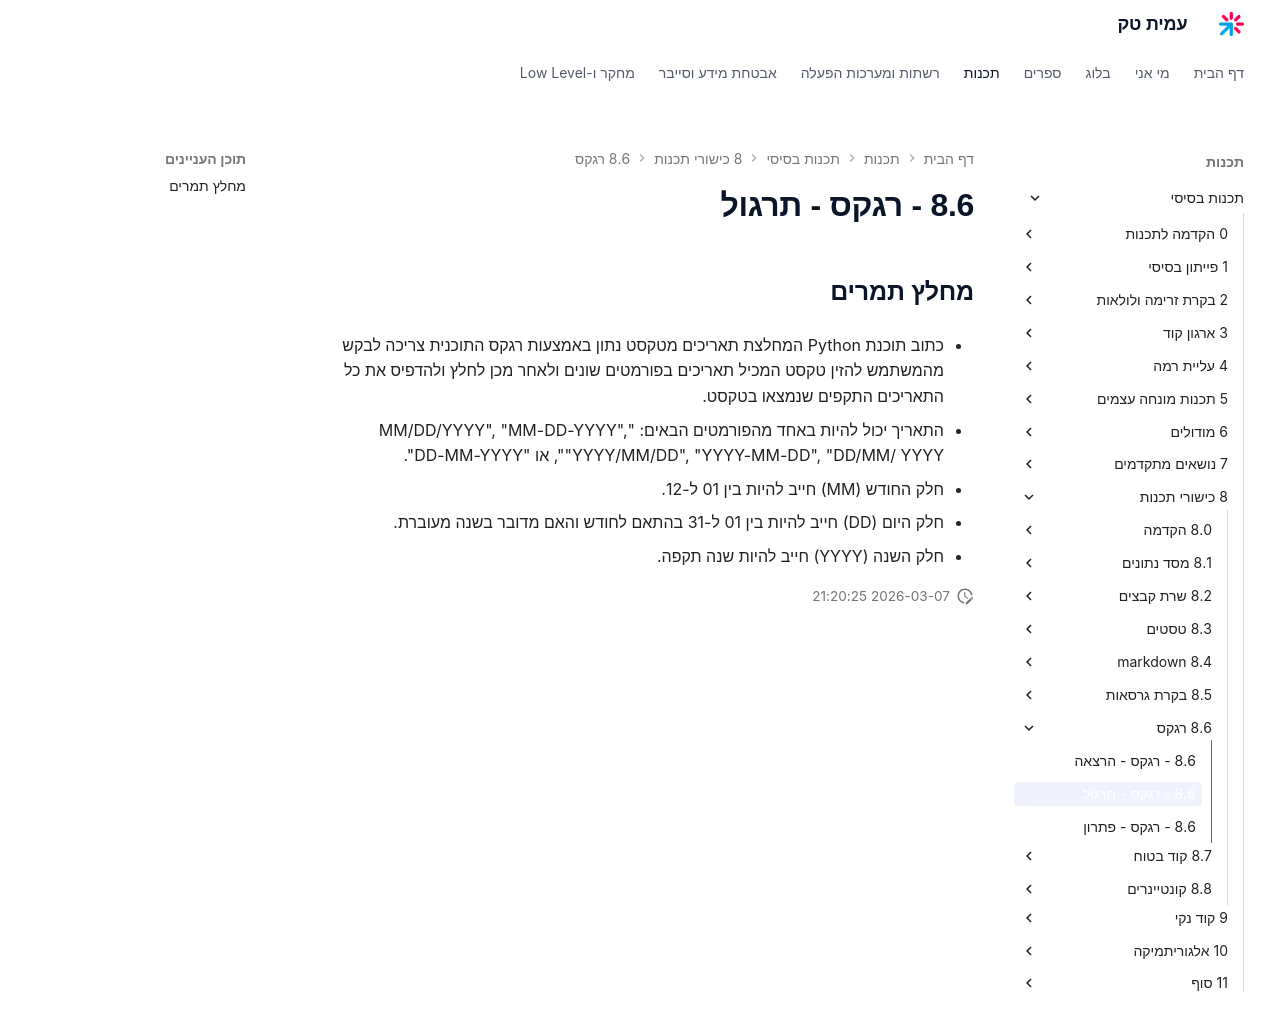

repository: AmitPinchasi/amittech · page: תכנות-בסיסי/8 - כישורי תכנות/8.6 - רגקס/8.6 - רגקס - תרגול/index.html · generator: mkdocs

## מחלץ תמרים
- כתוב תוכנת Python המחלצת תאריכים מטקסט נתון באמצעות רגקס התוכנית צריכה לבקש מהמשתמש להזין טקסט המכיל תאריכים בפורמטים שונים ולאחר מכן לחלץ ולהדפיס את כל התאריכים התקפים שנמצאו בטקסט.

1. התאריך יכול להיות באחד מהפורמטים הבאים: "MM/DD/YYYY", "MM-DD-YYYY", "YYYY/MM/DD", "YYYY-MM-DD", "DD/MM/ YYYY", או "DD-MM-YYYY".
2. חלק החודש (MM) חייב להיות בין 01 ל-12.
3. חלק היום (DD) חייב להיות בין 01 ל-31 בהתאם לחודש והאם מדובר בשנה מעוברת.
4. חלק השנה (YYYY) חייב להיות שנה תקפה.
